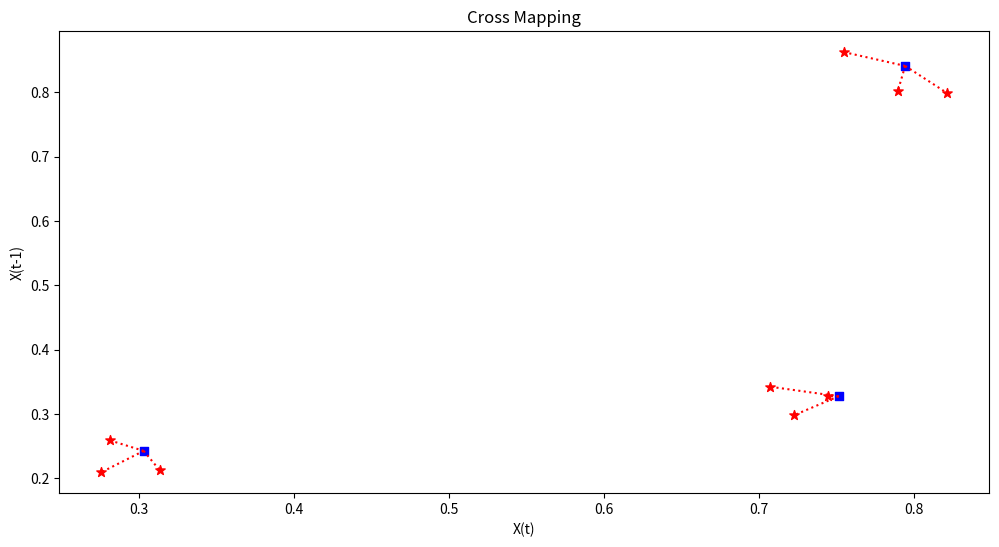

Write Python code to recreate this figure.
import numpy as np
import matplotlib.pyplot as plt
from scipy.spatial import distance
from scipy.stats import pearsonr

class CCM:
    def __init__(self, X, Y, tau=1, E=2, L=500):
        self.X = X
        self.Y = Y
        self.tau = tau
        self.E = E
        self.L = L
        self.My = self.shadow_manifold(Y)
        self.t_steps, self.dists = self.get_distances(self.My)

    def shadow_manifold(self, X):
        X = X[:self.L]
        M = {t:[] for t in range((self.E-1) * self.tau, self.L)}
        for t in range((self.E-1) * self.tau, self.L):
            x_lag = [X[t-t2*self.tau] for t2 in range(self.E)]
            M[t] = x_lag
        return M

    def get_distances(self, Mx):
        t_vec = [(k, v) for k,v in Mx.items()]
        t_steps = np.array([i[0] for i in t_vec])
        vecs = np.array([i[1] for i in t_vec])
        dists = distance.cdist(vecs, vecs)
        return t_steps, dists

    def get_nearest_distances(self, t, t_steps, dists):
        t_ind = np.where(t_steps == t)
        dist_t = dists[t_ind].squeeze()
        nearest_inds = np.argsort(dist_t)[1:self.E+2]
        nearest_timesteps = t_steps[nearest_inds]
        nearest_distances = dist_t[nearest_inds]
        return nearest_timesteps, nearest_distances

    def predict(self, t):
        t_ind = np.where(self.t_steps == t)
        dist_t = self.dists[t_ind].squeeze()
        nearest_timesteps, nearest_distances = self.get_nearest_distances(t, self.t_steps, self.dists)
        u = np.exp(-nearest_distances/np.max([1e-6, nearest_distances[0]]))
        w = u / np.sum(u)
        X_true = self.X[t]
        X_cor = np.array(self.X)[nearest_timesteps]
        X_hat = (w * X_cor).sum()
        return X_true, X_hat

    def causality(self):
        X_true_list = []
        X_hat_list = []
        for t in list(self.My.keys()):
            X_true, X_hat = self.predict(t)
            X_true_list.append(X_true)
            X_hat_list.append(X_hat)
        r, _ = pearsonr(X_true_list, X_hat_list)
        return r

    def visualize_cross_mapping(self):
        plt.figure(figsize=(12, 6))
        for t in np.random.choice(list(self.My.keys()), size=3, replace=False):
            Ma_t = self.My[t]
            near_t, _ = self.get_nearest_distances(t, self.t_steps, self.dists)
            plt.scatter(Ma_t[0], Ma_t[1], c='b', marker='s')
            for i in range(self.E+1):
                B_t = self.My[near_t[i]][0]
                B_lag = self.My[near_t[i]][1]
                plt.scatter(B_t, B_lag, c='r', marker='*', s=50)
                plt.plot([Ma_t[0], B_t], [Ma_t[1], B_lag], c='r', linestyle=':')
        plt.title('Cross Mapping')
        plt.xlabel('X(t)')
        plt.ylabel('X(t-1)')
        plt.show()

# Sample Data
X = np.random.rand(500)
Y = np.random.rand(500)

ccm = CCM(X, Y, tau=1, E=2, L=500)
ccm.visualize_cross_mapping()
